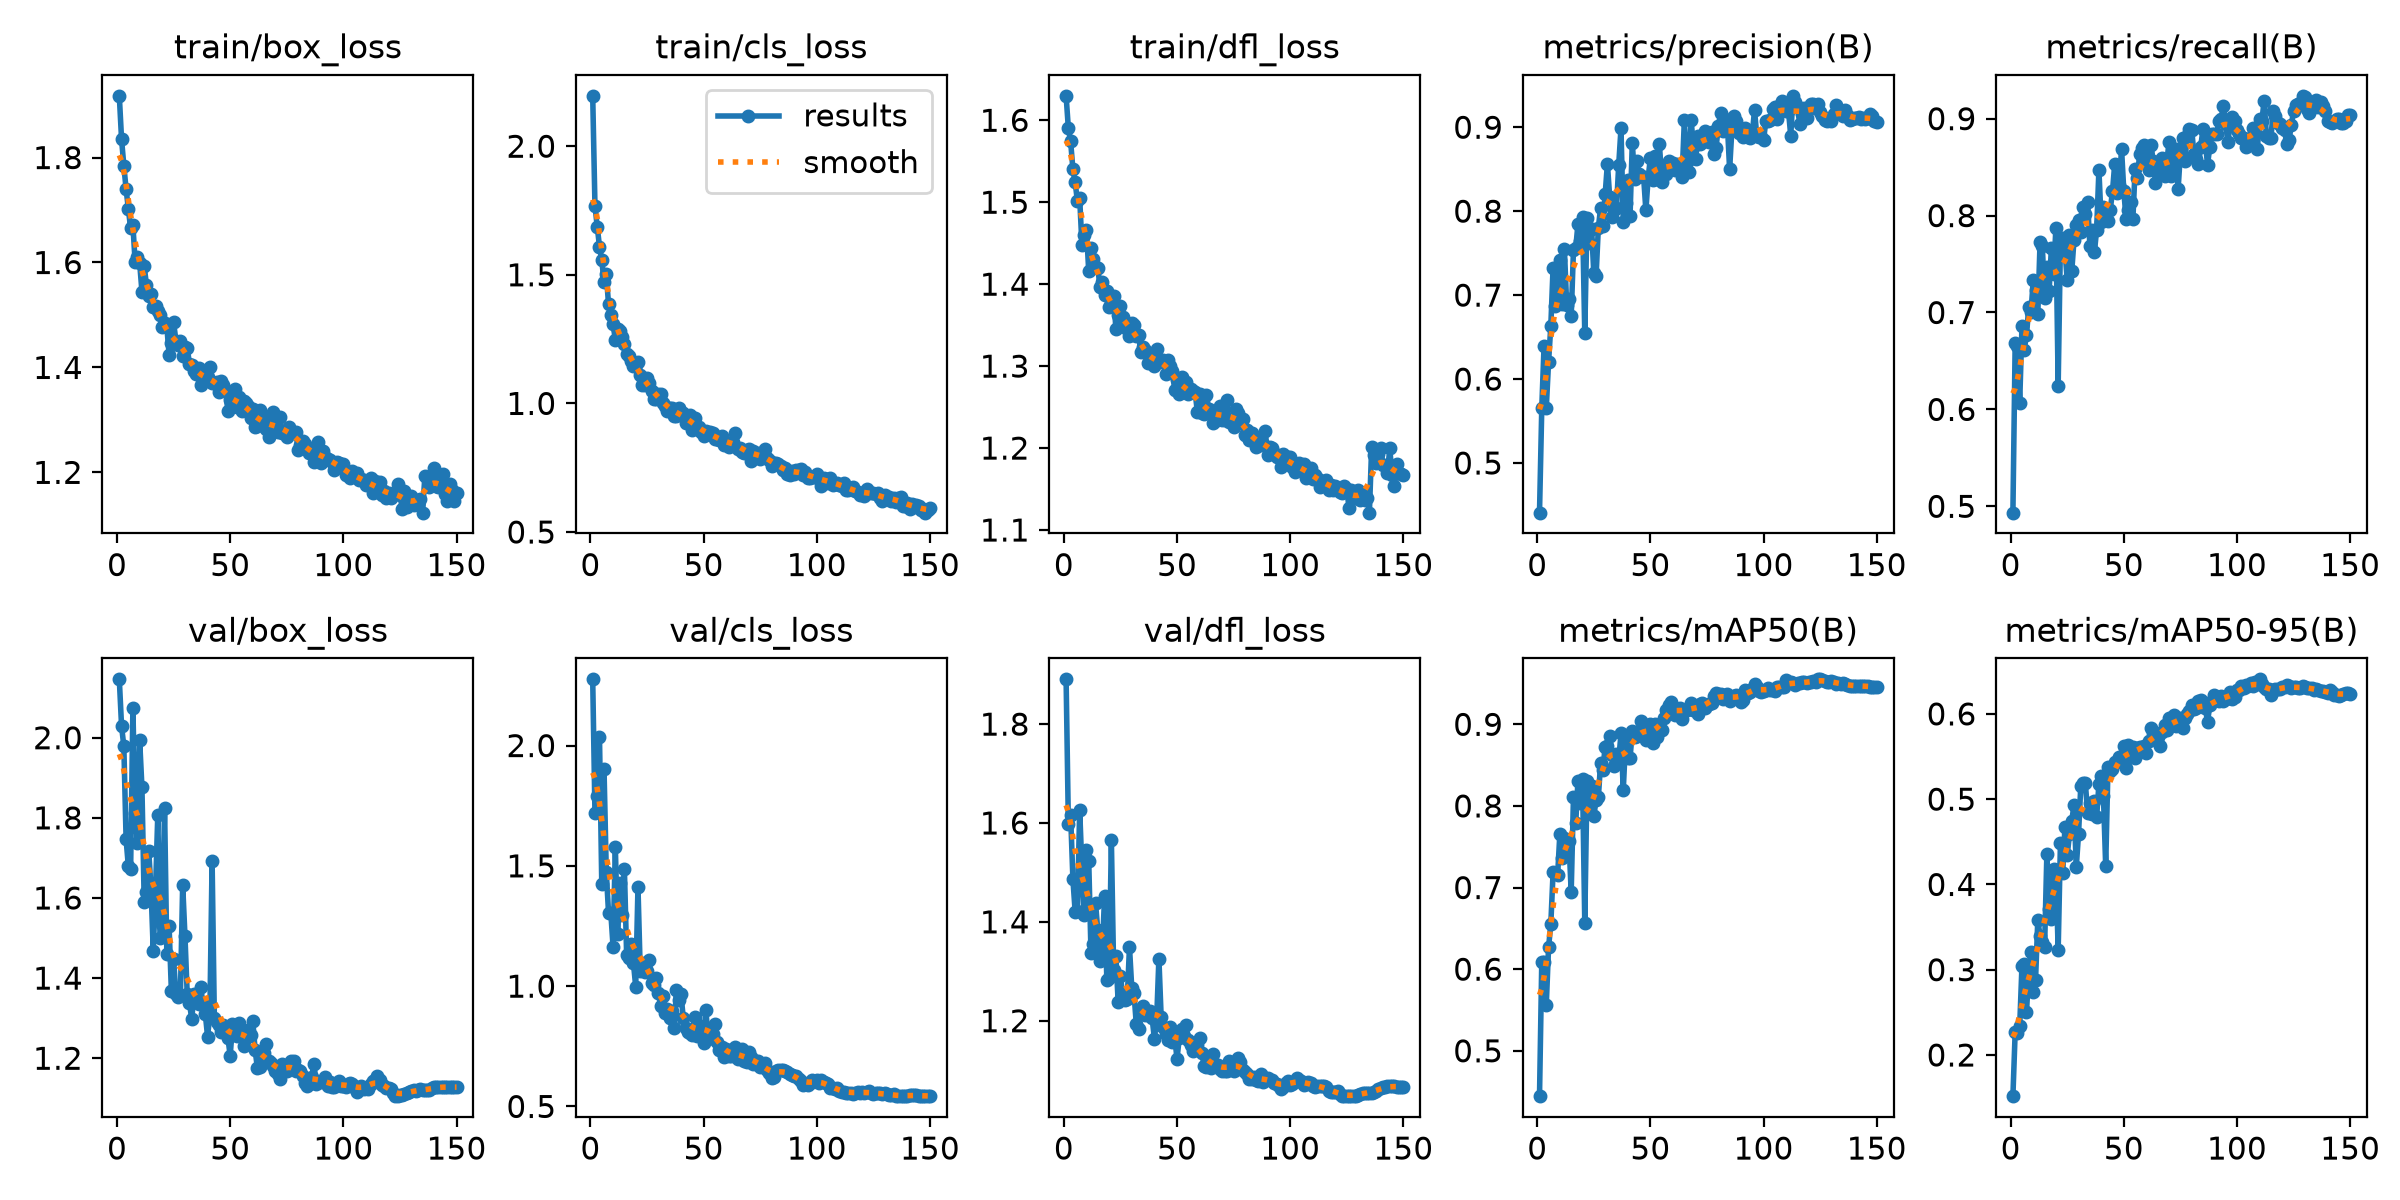

Values plotted in this chart, from the file beside it:
epoch, time, train/box_loss, train/cls_loss, train/dfl_loss, metrics/precision(B), metrics/recall(B), metrics/mAP50(B), metrics/mAP50-95(B), val/box_loss, val/cls_loss, val/dfl_loss, lr/pg0, lr/pg1, lr/pg2
1, 163.1, 1.918, 2.196, 1.63, 0.4408, 0.4934, 0.4444, 0.1517, 2.146, 2.275, 1.891, 0.0003328, 0.0003328, 0.06705
2, 279.9, 1.835, 1.767, 1.59, 0.5653, 0.6681, 0.6092, 0.2268, 2.029, 1.718, 1.598, 0.0006618, 0.0006618, 0.03404
3, 516.9, 1.785, 1.686, 1.574, 0.639, 0.6659, 0.6087, 0.2258, 1.979, 1.791, 1.616, 0.0009863, 0.0009863, 0.001036
4, 880.5, 1.74, 1.609, 1.54, 0.5658, 0.607, 0.5563, 0.2335, 1.746, 2.036, 1.487, 0.0009802, 0.0009802, 0.0009802
5, 1002, 1.703, 1.558, 1.524, 0.6202, 0.6856, 0.6266, 0.3044, 1.679, 1.425, 1.421, 0.0009736, 0.0009736, 0.0009736
6, 1287, 1.665, 1.473, 1.501, 0.6634, 0.6616, 0.6556, 0.3072, 1.671, 1.901, 1.423, 0.000967, 0.000967, 0.000967
7, 1480, 1.672, 1.502, 1.505, 0.7328, 0.6769, 0.7186, 0.2505, 2.074, 1.475, 1.627, 0.0009604, 0.0009604, 0.0009604
8, 1599, 1.601, 1.385, 1.448, 0.6865, 0.7052, 0.7177, 0.2979, 1.812, 1.304, 1.507, 0.0009538, 0.0009538, 0.0009538
9, 1716, 1.611, 1.343, 1.46, 0.6953, 0.7009, 0.7148, 0.3213, 1.737, 1.305, 1.414, 0.0009472, 0.0009472, 0.0009472
10, 1833, 1.599, 1.308, 1.466, 0.7419, 0.7336, 0.766, 0.2738, 1.994, 1.164, 1.545, 0.0009406, 0.0009406, 0.0009406
11, 1950, 1.545, 1.248, 1.415, 0.6891, 0.7227, 0.736, 0.2878, 1.876, 1.578, 1.523, 0.000934, 0.000934, 0.000934
12, 2066, 1.593, 1.29, 1.444, 0.7546, 0.6982, 0.7612, 0.3586, 1.591, 1.216, 1.337, 0.0009274, 0.0009274, 0.0009274
13, 2181, 1.557, 1.282, 1.431, 0.6886, 0.7726, 0.7483, 0.3392, 1.615, 1.429, 1.355, 0.0009208, 0.0009208, 0.0009208
14, 2294, 1.535, 1.257, 1.42, 0.6957, 0.7687, 0.7574, 0.333, 1.718, 1.296, 1.438, 0.0009142, 0.0009142, 0.0009142
15, 2404, 1.54, 1.229, 1.42, 0.6745, 0.715, 0.6943, 0.3267, 1.625, 1.487, 1.383, 0.0009076, 0.0009076, 0.0009076
16, 2514, 1.515, 1.193, 1.396, 0.7533, 0.7469, 0.8105, 0.4356, 1.468, 1.128, 1.32, 0.000901, 0.000901, 0.000901
17, 2624, 1.518, 1.183, 1.402, 0.7555, 0.722, 0.7791, 0.3716, 1.618, 1.115, 1.343, 0.0008944, 0.0008944, 0.0008944
18, 2734, 1.508, 1.163, 1.386, 0.7851, 0.7664, 0.8312, 0.36, 1.808, 1.175, 1.452, 0.0008878, 0.0008878, 0.0008878
19, 2852, 1.5, 1.146, 1.391, 0.7642, 0.7402, 0.8039, 0.4187, 1.499, 1.095, 1.282, 0.0008812, 0.0008812, 0.0008812
20, 2972, 1.478, 1.149, 1.373, 0.7932, 0.7874, 0.833, 0.4168, 1.536, 0.9981, 1.286, 0.0008746, 0.0008746, 0.0008746
21, 3093, 1.485, 1.162, 1.377, 0.6545, 0.6246, 0.6571, 0.3231, 1.825, 1.412, 1.565, 0.000868, 0.000868, 0.000868
22, 3208, 1.478, 1.11, 1.385, 0.7921, 0.7729, 0.83, 0.4484, 1.46, 1.062, 1.303, 0.0008614, 0.0008614, 0.0008614
23, 3352, 1.425, 1.07, 1.346, 0.7621, 0.7765, 0.8027, 0.4131, 1.529, 1.096, 1.331, 0.0008548, 0.0008548, 0.0008548
24, 3466, 1.447, 1.072, 1.362, 0.7793, 0.7642, 0.8246, 0.4677, 1.369, 1.06, 1.238, 0.0008482, 0.0008482, 0.0008482
25, 3588, 1.486, 1.098, 1.373, 0.726, 0.7336, 0.7873, 0.4344, 1.447, 1.062, 1.291, 0.0008416, 0.0008416, 0.0008416
26, 3749, 1.451, 1.079, 1.359, 0.7232, 0.7795, 0.8074, 0.4591, 1.36, 1.111, 1.253, 0.000835, 0.000835, 0.000835
27, 3873, 1.442, 1.049, 1.354, 0.7804, 0.7424, 0.8105, 0.4749, 1.353, 1.011, 1.242, 0.0008284, 0.0008284, 0.0008284
28, 3996, 1.45, 1.018, 1.346, 0.8039, 0.7751, 0.8528, 0.4931, 1.359, 1.005, 1.243, 0.0008218, 0.0008218, 0.0008218
29, 4432, 1.422, 1.018, 1.337, 0.7827, 0.7904, 0.8443, 0.4203, 1.634, 1.034, 1.349, 0.0008152, 0.0008152, 0.0008152
30, 4541, 1.44, 1.038, 1.353, 0.8199, 0.795, 0.8727, 0.4596, 1.506, 0.9707, 1.267, 0.0008086, 0.0008086, 0.0008086
31, 4780, 1.438, 1.035, 1.35, 0.8567, 0.7831, 0.874, 0.5159, 1.36, 0.9179, 1.256, 0.000802, 0.000802, 0.000802
32, 5031, 1.407, 1.001, 1.336, 0.817, 0.809, 0.8851, 0.5187, 1.339, 0.9581, 1.193, 0.0007954, 0.0007954, 0.0007954
33, 5150, 1.404, 0.9881, 1.338, 0.7936, 0.8013, 0.8627, 0.519, 1.297, 0.8891, 1.183, 0.0007888, 0.0007888, 0.0007888
34, 5267, 1.393, 0.9722, 1.318, 0.8014, 0.8144, 0.8487, 0.4842, 1.361, 0.9068, 1.224, 0.0007822, 0.0007822, 0.0007822
35, 5388, 1.388, 0.9831, 1.323, 0.8037, 0.7691, 0.8635, 0.4953, 1.36, 0.8669, 1.23, 0.0007756, 0.0007756, 0.0007756
36, 5524, 1.399, 0.9815, 1.319, 0.855, 0.7854, 0.8556, 0.4823, 1.334, 0.8981, 1.212, 0.000769, 0.000769, 0.000769
37, 5653, 1.367, 0.9504, 1.303, 0.8985, 0.762, 0.8889, 0.4978, 1.378, 0.8265, 1.211, 0.0007624, 0.0007624, 0.0007624
38, 5861, 1.378, 0.9525, 1.312, 0.7876, 0.7856, 0.819, 0.4794, 1.333, 0.982, 1.219, 0.0007558, 0.0007558, 0.0007558
39, 6103, 1.38, 0.9818, 1.303, 0.81, 0.847, 0.8785, 0.5173, 1.311, 0.9416, 1.206, 0.0007492, 0.0007492, 0.0007492
40, 6268, 1.381, 0.965, 1.3, 0.8366, 0.7938, 0.8588, 0.5275, 1.254, 0.9661, 1.164, 0.0007426, 0.0007426, 0.0007426
41, 6391, 1.4, 0.9619, 1.321, 0.7942, 0.809, 0.8584, 0.5032, 1.309, 0.8691, 1.201, 0.000736, 0.000736, 0.000736
42, 6531, 1.371, 0.9243, 1.306, 0.8817, 0.7973, 0.8916, 0.4212, 1.692, 0.8248, 1.326, 0.0007294, 0.0007294, 0.0007294
43, 6651, 1.37, 0.9327, 1.305, 0.8379, 0.7948, 0.8839, 0.5373, 1.299, 0.8104, 1.207, 0.0007228, 0.0007228, 0.0007228
44, 6782, 1.373, 0.9553, 1.307, 0.8594, 0.8057, 0.8857, 0.5329, 1.291, 0.8061, 1.188, 0.0007162, 0.0007162, 0.0007162
45, 6907, 1.353, 0.8966, 1.29, 0.8437, 0.825, 0.8911, 0.5349, 1.283, 0.797, 1.172, 0.0007096, 0.0007096, 0.0007096
46, 7027, 1.374, 0.9434, 1.308, 0.8415, 0.8537, 0.9044, 0.5433, 1.266, 0.8702, 1.162, 0.000703, 0.000703, 0.000703
47, 7147, 1.366, 0.9092, 1.3, 0.8409, 0.8231, 0.8948, 0.5432, 1.283, 0.7912, 1.188, 0.0006964, 0.0006964, 0.0006964
48, 7398, 1.355, 0.9088, 1.294, 0.8009, 0.8319, 0.8809, 0.5495, 1.278, 0.8351, 1.156, 0.0006898, 0.0006898, 0.0006898
49, 7556, 1.317, 0.8887, 1.271, 0.8396, 0.869, 0.8943, 0.5492, 1.25, 0.8352, 1.166, 0.0006832, 0.0006832, 0.0006832
50, 7745, 1.337, 0.8732, 1.283, 0.8635, 0.8253, 0.9005, 0.5626, 1.205, 0.7633, 1.123, 0.0006766, 0.0006766, 0.0006766
51, 7944, 1.334, 0.893, 1.266, 0.8369, 0.7969, 0.8774, 0.5369, 1.285, 0.9025, 1.165, 0.00067, 0.00067, 0.00067
52, 8101, 1.358, 0.8811, 1.287, 0.8663, 0.8063, 0.9003, 0.5634, 1.279, 0.78, 1.184, 0.0006634, 0.0006634, 0.0006634
53, 8229, 1.325, 0.8884, 1.268, 0.838, 0.8144, 0.8849, 0.5509, 1.256, 0.8261, 1.17, 0.0006568, 0.0006568, 0.0006568
54, 8344, 1.344, 0.8864, 1.281, 0.8794, 0.7963, 0.8923, 0.5611, 1.289, 0.8028, 1.192, 0.0006502, 0.0006502, 0.0006502
55, 8458, 1.317, 0.8623, 1.266, 0.8346, 0.8481, 0.8931, 0.5481, 1.261, 0.8428, 1.161, 0.0006436, 0.0006436, 0.0006436
56, 8568, 1.336, 0.8628, 1.272, 0.8508, 0.8384, 0.9072, 0.5597, 1.229, 0.7699, 1.151, 0.000637, 0.000637, 0.000637
57, 8678, 1.332, 0.8586, 1.27, 0.8443, 0.864, 0.9175, 0.5616, 1.249, 0.7329, 1.139, 0.0006304, 0.0006304, 0.0006304
58, 8789, 1.326, 0.8723, 1.269, 0.8597, 0.8693, 0.9232, 0.5564, 1.27, 0.7486, 1.156, 0.0006238, 0.0006238, 0.0006238
59, 8899, 1.304, 0.8367, 1.244, 0.8564, 0.8734, 0.9277, 0.5624, 1.257, 0.706, 1.151, 0.0006172, 0.0006172, 0.0006172
60, 9008, 1.321, 0.8497, 1.266, 0.8576, 0.8549, 0.9187, 0.5538, 1.292, 0.7377, 1.165, 0.0006106, 0.0006106, 0.0006106
... 90 more rows
